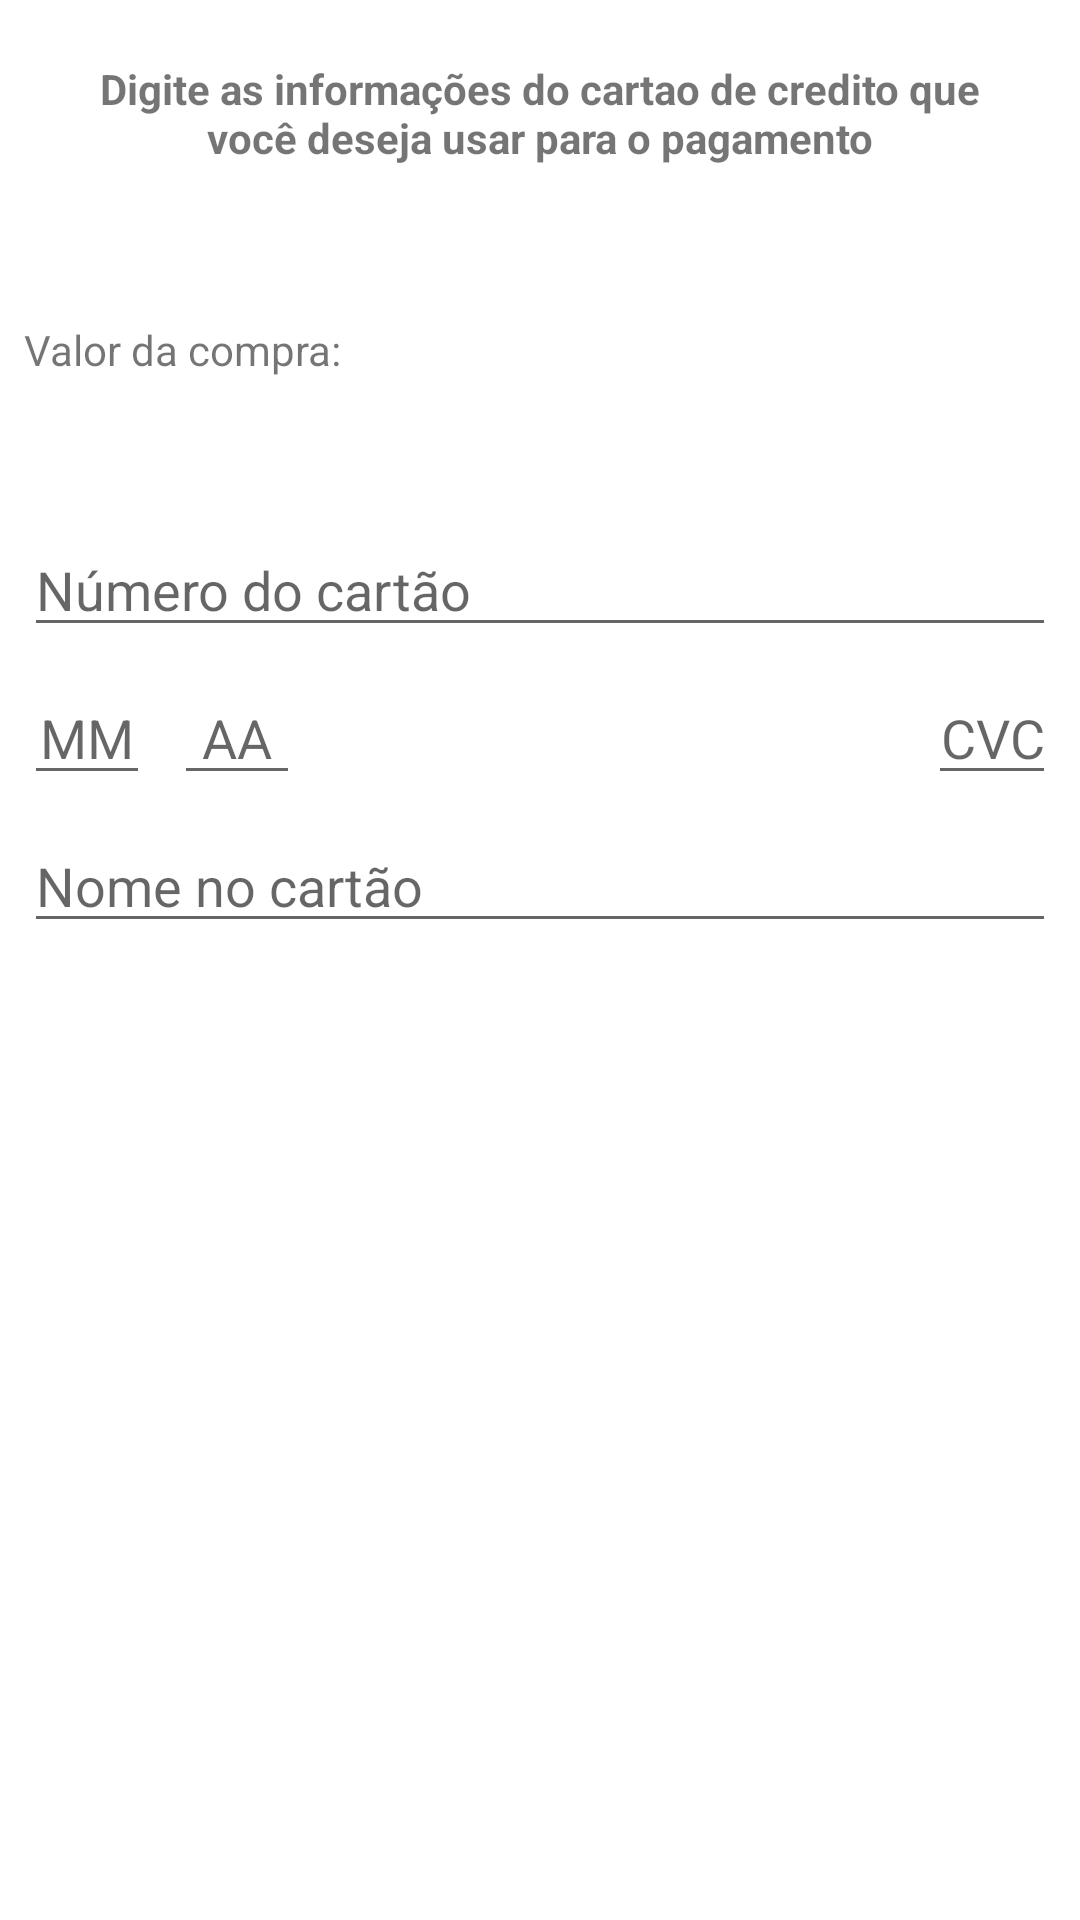

Here is an Android app screen rendered from its layout file. Give the layout XML and the strings, colors and styles it references.
<!-- AndroidManifest.xml: application theme Theme.ServicoViajem -->
<!-- res/layout/activity_pagamento.xml -->
<?xml version="1.0" encoding="utf-8"?>
<androidx.constraintlayout.widget.ConstraintLayout xmlns:android="http://schemas.android.com/apk/res/android"
    xmlns:app="http://schemas.android.com/apk/res-auto"
    xmlns:tools="http://schemas.android.com/tools"
    android:layout_width="match_parent"
    android:layout_height="match_parent"
    tools:context=".ui.activity.PagamentoActivity">

    <Button
        android:id="@+id/pagamento_botao_finaliza_compra"
        android:layout_width="0dp"
        android:layout_height="wrap_content"
        android:layout_marginTop="8dp"
        android:background="@drawable/botao_redondo_laranja"
        android:textColor="@color/white"
        android:text="Finalizar Compra"
        app:layout_constraintBottom_toBottomOf="parent"
        app:layout_constraintEnd_toEndOf="@+id/pagamento_nome_cartao"
        app:layout_constraintHorizontal_bias="0.0"
        app:layout_constraintStart_toStartOf="@+id/pagamento_nome_cartao"
        app:layout_constraintTop_toBottomOf="@+id/pagamento_nome_cartao"
        app:layout_constraintVertical_bias="0.0" />

    <TextView
        android:id="@+id/pagamento_informação"
        android:layout_width="0dp"
        android:layout_height="67dp"
        android:layout_marginStart="20dp"
        android:layout_marginTop="20dp"
        android:layout_marginEnd="20dp"
        android:text="Digite as informações do cartao de credito que você deseja usar para o pagamento"
        android:textAlignment="center"
        android:textSize="14sp"
        android:textStyle="bold"
        app:layout_constraintBottom_toBottomOf="parent"
        app:layout_constraintEnd_toEndOf="parent"
        app:layout_constraintStart_toStartOf="parent"
        app:layout_constraintTop_toTopOf="parent"
        app:layout_constraintVertical_bias="0.0" />

    <TextView
        android:id="@+id/pagamento_valor_da_compra"
        android:layout_width="wrap_content"
        android:layout_height="wrap_content"
        android:layout_marginStart="8dp"
        android:layout_marginTop="20dp"
        android:text="Valor da compra:"
        android:textSize="14sp"
        app:layout_constraintStart_toStartOf="parent"
        app:layout_constraintTop_toBottomOf="@+id/pagamento_informação" />

    <TextView
        android:id="@+id/pagamento_valor"
        android:layout_width="wrap_content"
        android:layout_height="wrap_content"
        android:layout_marginTop="8dp"
        android:textColor="@android:color/holo_green_light"
        android:textSize="24sp"
        android:textStyle="bold"
        app:layout_constraintStart_toStartOf="@+id/pagamento_valor_da_compra"
        app:layout_constraintTop_toBottomOf="@+id/pagamento_valor_da_compra"
        tools:text="R$ 250,55" />

    <EditText
        android:id="@+id/pagamento_numero_cartao"
        android:layout_width="0dp"
        android:layout_height="wrap_content"
        android:layout_marginTop="8dp"
        android:layout_marginEnd="8dp"
        android:hint="Número do cartão"
        android:inputType="number"
        android:maxLength="12"
        app:layout_constraintEnd_toEndOf="parent"
        app:layout_constraintStart_toStartOf="@+id/pagamento_valor"
        app:layout_constraintTop_toBottomOf="@+id/pagamento_valor" />

    <EditText
        android:id="@+id/pagamento_nome_cartao"
        android:layout_width="match_parent"
        android:layout_height="wrap_content"
        android:layout_marginStart="8dp"
        android:layout_marginTop="8dp"
        android:layout_marginEnd="8dp"
        android:ems="10"
        android:digits="abcdefghijklmnopqrstuvwxyzABCDEFGHIJKLMNOPQRSTUVWXYZçÇ "
        android:hint="Nome no cartão"
        android:inputType="text"
        app:layout_constraintEnd_toEndOf="parent"
        app:layout_constraintHorizontal_bias="0.0"
        app:layout_constraintStart_toStartOf="parent"
        app:layout_constraintTop_toBottomOf="@+id/pagamento_mes_cartao" />

    <EditText
        android:id="@+id/pagamento_mes_cartao"
        android:layout_width="wrap_content"
        android:layout_height="wrap_content"
        android:ems="2"
        android:hint="MM"
        android:inputType="date"
        android:maxLength="2"
        android:textAlignment="center"
        app:layout_constraintBottom_toBottomOf="@+id/pagameto_cvc_cartao"
        app:layout_constraintStart_toStartOf="@+id/pagamento_numero_cartao" />

    <EditText
        android:id="@+id/pagamento_ano_cartao"
        android:layout_width="wrap_content"
        android:layout_height="wrap_content"
        android:layout_marginStart="8dp"
        android:ems="2"
        android:hint="AA"
        android:inputType="date"
        android:maxLength="2"
        android:textAlignment="center"
        app:layout_constraintBottom_toBottomOf="@+id/pagameto_cvc_cartao"
        app:layout_constraintStart_toEndOf="@+id/pagamento_mes_cartao" />

    <EditText
        android:id="@+id/pagameto_cvc_cartao"
        android:layout_width="wrap_content"
        android:layout_height="wrap_content"
        android:layout_marginTop="8dp"
        android:layout_marginEnd="8dp"
        android:drawableStart="@drawable/ic_cvc_cartao_de_credito"
        android:hint="CVC"
        android:inputType="number"
        android:maxLength="3"
        android:textAlignment="center"
        app:layout_constraintEnd_toEndOf="parent"
        app:layout_constraintHorizontal_bias="1.0"
        app:layout_constraintStart_toEndOf="@+id/pagamento_ano_cartao"
        app:layout_constraintTop_toBottomOf="@+id/pagamento_numero_cartao" />

</androidx.constraintlayout.widget.ConstraintLayout>
<!-- resources referenced by this layout -->
<resources>
  <style name="Theme.ServicoViajem" parent="Theme.MaterialComponents.DayNight.DarkActionBar">
          
          <item name="colorPrimary">@color/purple_500</item>
          <item name="colorPrimaryVariant">@color/purple_700</item>
          <item name="colorOnPrimary">@color/white</item>
          
          <item name="colorSecondary">@color/teal_200</item>
          <item name="colorSecondaryVariant">@color/teal_700</item>
          <item name="colorOnSecondary">@color/black</item>
          
          <item name="android:statusBarColor">?attr/colorPrimaryVariant</item>
          
      </style>
  <!-- not gathered from this repository: default colours our renderer supplied (Android Studio template values) -->
  <color name="purple_500">#FF6200EE</color>
  <color name="purple_700">#FF3700B3</color>
  <color name="teal_200">#FF03DAC5</color>
  <color name="teal_700">#FF018786</color>
  <color name="black">#FF000000</color>
  <color name="white">#FFFFFFFF</color>
</resources>
